Run: headless pygame with SDL's dummy video driver; simulated clock (each Clock.tick advances the game by its frame time, no real sleeping); random seed 0; keys injected as events and as key.get_pressed() state; no mouse input.
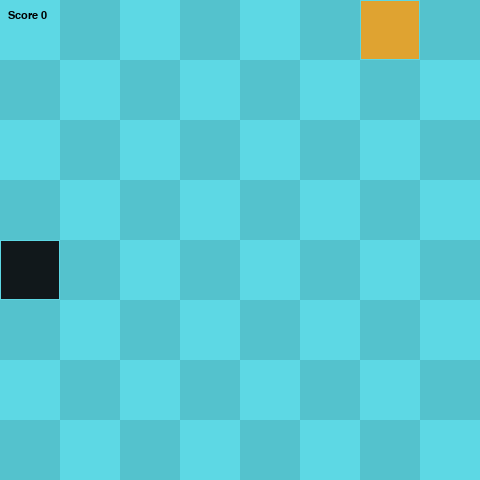
Frame 1 of 4 · flips 1–60 · no input
Frame 2 of 4 · flips 61–180 · tapped SPACE, RETURN · held RIGHT (→), D · screen unchanged from frame 1, image omitted
Frame 3 of 4 · flips 181–300 · held DOWN (↓), S · screen unchanged from frame 2, image omitted
Frame 4 of 4 · flips 301–420 · held LEFT (←), A, UP (↑), W · screen unchanged from frame 3, image omitted

The pygame program that drew these frames:

import pygame 
import sys 
import random   

class Snake(object):
	def __init__(self):
		self.lenght = 1
		self.pos = [((SCREEN_WIDTH / 2), (SCREEN_HEIGHT / 2))]
		self.dir = random.choice([UP, DOWN, LEFT, RIGHT])
		self.color = (17, 24, 27) # Teal color
		self.score = 0

	def get_head_pos(self):
		return self.pos[0]

	def turn(self, point):
		if self.lenght > 1 and (point[0] * -1, point[1] * -1) == self.dir:
			return
		else:
			self.dir = point

	def move(self):
		cur = self.get_head_pos()
		x, y = self.dir
		new = (((cur[0] + (x*GRIDSIZE)) % SCREEN_WIDTH), (cur[1] + (y*GRIDSIZE)) % SCREEN_HEIGHT)
		if len(self.pos) > 2 and new in self.pos[2:]:
			self.reset()
		else:
			self.pos.insert(0, new)
			if len(self.pos) > self.lenght:
				self.pos.pop()

	def reset(self):
		self.lenght = 1
		self.pos = [((SCREEN_WIDTH / 2), (SCREEN_HEIGHT / 2))]
		self.dir = random.choice([UP, DOWN, LEFT, RIGHT])
		self.score = 0

	def draw(self, surface):
		for p in self.pos:
			r = pygame.Rect((p[0], p[1]), (GRIDSIZE, GRIDSIZE))
			pygame.draw.rect(surface, self.color, r)
			pygame.draw.rect(surface, (93, 216, 228), r, 1)

	def handle_keys(self):
		for event in pygame.event.get():
			if event.type == pygame.QUIT: 
				pygame.quit()
				sys.exit()
			elif event.type == pygame.KEYDOWN:
				if event.key == pygame.K_UP:
					self.turn(UP)
				elif event.key == pygame.K_DOWN:
					self.turn(DOWN)
				elif event.key == pygame.K_LEFT:
					self.turn(LEFT)
				elif event.key == pygame.K_RIGHT:
					self.turn(RIGHT)





class Food(object):
	def __init__(self):
		self.position = (0,0)
		self.color = (223, 163, 49)
		self.random_tha_pos()

	def random_tha_pos(self):
		self.position = (random.randint(0, GRID_WIDTH-1) * GRIDSIZE, random.randint(0, GRID_HEIGHT-1) * GRIDSIZE)

	def draw(self, surface):
		r = pygame.Rect((self.position[0], self.position[1]), (GRIDSIZE, GRIDSIZE))
		pygame.draw.rect(surface, self.color, r)
		pygame.draw.rect(surface, (93, 216, 228), r, 1)




def drawGrid(surface):
	for y in range(0, int(GRID_HEIGHT)):
		for x in range(0, int(GRID_WIDTH)):
			if (x + y) % 2 == 0:
				r = pygame.Rect((x*GRIDSIZE, y*GRIDSIZE), (GRIDSIZE, GRIDSIZE))
				pygame.draw.rect(surface, (93, 216, 228), r)
			else:
				rr = pygame.Rect((x*GRIDSIZE, y*GRIDSIZE), (GRIDSIZE, GRIDSIZE))
				pygame.draw.rect(surface, (84, 194, 205), rr)




SCREEN_WIDTH = 480
SCREEN_HEIGHT = 480

GRIDSIZE = 60
GRID_WIDTH = SCREEN_HEIGHT / GRIDSIZE
GRID_HEIGHT = SCREEN_WIDTH / GRIDSIZE

# U kojim se smjerovima zmija moze kretati
UP = (0, -1)
DOWN = (0, 1)
LEFT = (-1, 0)
RIGHT = (1, 0)

def main():
	pygame.init()

	clock = pygame.time.Clock()
	screen = pygame.display.set_mode((SCREEN_WIDTH, SCREEN_HEIGHT), 0, 32) #32 je koliko bitova koristim za reprezentiranje boje

	surface = pygame.Surface(screen.get_size())
	surface = surface.convert()
	drawGrid(surface)

	snake = Snake()
	food = Food()

	myfont = pygame.font.SysFont("monospace", 16)

	while True:
		clock.tick(8)
		snake.handle_keys()
		drawGrid(surface)
		snake.move()
		if snake.get_head_pos() == food.position:
			snake.lenght += 1
			snake.score += 1
			food.random_tha_pos()
		snake.draw(surface)
		food.draw(surface)
		# handle events
		screen.blit(surface, (0,0))
		text = myfont.render(" Score {0}".format(snake.score), 1, (0,0,0))
		screen.blit(text, (5,10))
		pygame.display.update()

main()
